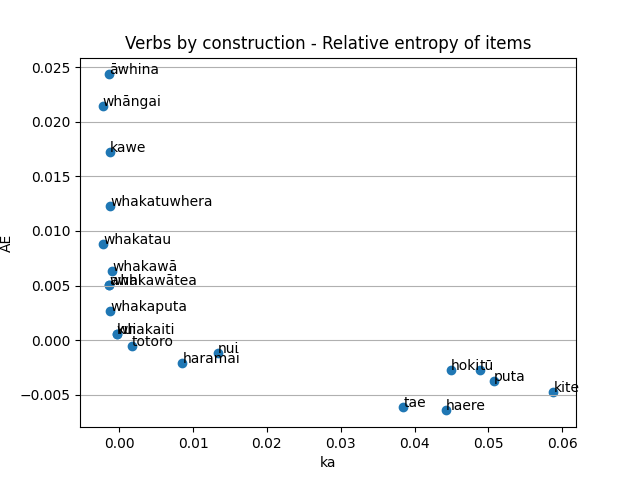

Source data for this figure (header and first rows):
SubHead, ka, AE, Key, Diff, DiffAbs, Count
aha, 0.0007378, -0.0003519, 0.0003859, 0.00109, 0.00109, 16.0
ahi, 2.3517301973723122e-05, -2.2433091759155087e-05, 1.0842102145680344e-06, 4.595039373287821e-05, 4.595039373287821e-05, 9.0
ahiahi, 2.3517301973723122e-05, -2.2433091759155087e-05, 1.0842102145680344e-06, 4.595039373287821e-05, 4.595039373287821e-05, 11.0
aho, 2.3517301973723122e-05, -2.2433091759155087e-05, 1.0842102145680344e-06, 4.595039373287821e-05, 4.595039373287821e-05, 9.0
ahu, 2.3517301973723122e-05, -2.2433091759155087e-05, 1.0842102145680344e-06, 4.595039373287821e-05, 4.595039373287821e-05, 16.0
ahurei, 2.3517301973723122e-05, -2.2433091759155087e-05, 1.0842102145680344e-06, 4.595039373287821e-05, 4.595039373287821e-05, 9.0
aituā, 2.3517301973723122e-05, -2.2433091759155087e-05, 1.0842102145680344e-06, 4.595039373287821e-05, 4.595039373287821e-05, 9.0
ako, -0.002403, 0.008022, 0.005619, -0.01042, 0.01042, 51.0
amo, 2.3517301973723122e-05, -2.2433091759155087e-05, 1.0842102145680344e-06, 4.595039373287821e-05, 4.595039373287821e-05, 9.0
amokapua, 2.3517301973723122e-05, -2.2433091759155087e-05, 1.0842102145680344e-06, 4.595039373287821e-05, 4.595039373287821e-05, 9.0
ana, 2.3517301973723122e-05, -2.2433091759155087e-05, 1.0842102145680344e-06, 4.595039373287821e-05, 4.595039373287821e-05, 9.0
anahera, 2.3517301973723122e-05, -2.2433091759155087e-05, 1.0842102145680344e-06, 4.595039373287821e-05, 4.595039373287821e-05, 9.0
anga, 0.0007378, -0.0003519, 0.0003859, 0.00109, 0.00109, 10.0
ao, 2.3517301973723122e-05, -2.2433091759155087e-05, 1.0842102145680344e-06, 4.595039373287821e-05, 4.595039373287821e-05, 16.0
ara, 2.3517301973723122e-05, -2.2433091759155087e-05, 1.0842102145680344e-06, 4.595039373287821e-05, 4.595039373287821e-05, 14.0
arataki, -0.000946, 0.006317, 0.005371, -0.007263, 0.007263, 14.0
ariki, 2.3517301973723122e-05, -2.2433091759155087e-05, 1.0842102145680344e-06, 4.595039373287821e-05, 4.595039373287821e-05, 9.0
aro, 2.3517301973723122e-05, -2.2433091759155087e-05, 1.0842102145680344e-06, 4.595039373287821e-05, 4.595039373287821e-05, 18.0
aroaro, 2.3517301973723122e-05, -2.2433091759155087e-05, 1.0842102145680344e-06, 4.595039373287821e-05, 4.595039373287821e-05, 12.0
aroha, 0.004127, -0.0007874, 0.00334, 0.004915, 0.004915, 28.0
aronui, 2.3517301973723122e-05, -2.2433091759155087e-05, 1.0842102145680344e-06, 4.595039373287821e-05, 4.595039373287821e-05, 9.0
ata, 2.3517301973723122e-05, -2.2433091759155087e-05, 1.0842102145680344e-06, 4.595039373287821e-05, 4.595039373287821e-05, 11.0
atamira, 2.3517301973723122e-05, -2.2433091759155087e-05, 1.0842102145680344e-06, 4.595039373287821e-05, 4.595039373287821e-05, 9.0
atatū, 2.3517301973723122e-05, -2.2433091759155087e-05, 1.0842102145680344e-06, 4.595039373287821e-05, 4.595039373287821e-05, 10.0
atawhai, -0.0006672, 0.002546, 0.001879, -0.003213, 0.003213, 12.0
aukati, -0.0005239, 0.001499, 0.0009753, -0.002023, 0.002023, 10.0
awa, 2.3517301973723122e-05, -2.2433091759155087e-05, 1.0842102145680344e-06, 4.595039373287821e-05, 4.595039373287821e-05, 12.0
awaawa, 2.3517301973723122e-05, -2.2433091759155087e-05, 1.0842102145680344e-06, 4.595039373287821e-05, 4.595039373287821e-05, 9.0
awe, 2.3517301973723122e-05, -2.2433091759155087e-05, 1.0842102145680344e-06, 4.595039373287821e-05, 4.595039373287821e-05, 12.0
awhi, -0.001334, 0.005092, 0.003757, -0.006426, 0.006426, 23.0
ceo, 2.3517301973723122e-05, -2.2433091759155087e-05, 1.0842102145680344e-06, 4.595039373287821e-05, 4.595039373287821e-05, 9.0
children's, 2.3517301973723122e-05, -2.2433091759155087e-05, 1.0842102145680344e-06, 4.595039373287821e-05, 4.595039373287821e-05, 9.0
community, 2.3517301973723122e-05, -2.2433091759155087e-05, 1.0842102145680344e-06, 4.595039373287821e-05, 4.595039373287821e-05, 9.0
congress, 2.3517301973723122e-05, -2.2433091759155087e-05, 1.0842102145680344e-06, 4.595039373287821e-05, 4.595039373287821e-05, 9.0
ea, 0.0007378, -0.0003519, 0.0003859, 0.00109, 0.00109, 14.0
eke, 0.001476, -0.0007038, 0.0007718, 0.002179, 0.002179, 38.0
ekenga, 2.3517301973723122e-05, -2.2433091759155087e-05, 1.0842102145680344e-06, 4.595039373287821e-05, 4.595039373287821e-05, 9.0
haere, 0.04423, -0.006421, 0.03781, 0.05065, 0.05065, 210.0
haeremaitanga, 2.3517301973723122e-05, -2.2433091759155087e-05, 1.0842102145680344e-06, 4.595039373287821e-05, 4.595039373287821e-05, 9.0
haerenga, 2.3517301973723122e-05, -2.2433091759155087e-05, 1.0842102145680344e-06, 4.595039373287821e-05, 4.595039373287821e-05, 11.0
hahae, 2.3517301973723122e-05, -2.2433091759155087e-05, 1.0842102145680344e-06, 4.595039373287821e-05, 4.595039373287821e-05, 9.0
hahau, -0.0003218, 0.000614, 0.0002922, -0.0009359, 0.0009359, 10.0
hahu, 2.3517301973723122e-05, -2.2433091759155087e-05, 1.0842102145680344e-06, 4.595039373287821e-05, 4.595039373287821e-05, 8.0
haina, -0.0006437, 0.001228, 0.0005843, -0.001872, 0.001872, 14.0
hainamana, 2.3517301973723122e-05, -2.2433091759155087e-05, 1.0842102145680344e-06, 4.595039373287821e-05, 4.595039373287821e-05, 9.0
haki, 2.3517301973723122e-05, -2.2433091759155087e-05, 1.0842102145680344e-06, 4.595039373287821e-05, 4.595039373287821e-05, 10.0
hanga, -0.003074, 0.01055, 0.007481, -0.01363, 0.01363, 36.0
hangatanga, 2.3517301973723122e-05, -2.2433091759155087e-05, 1.0842102145680344e-06, 4.595039373287821e-05, 4.595039373287821e-05, 9.0
hao, 0.0007378, -0.0003519, 0.0003859, 0.00109, 0.00109, 9.0
hapū, 2.3517301973723122e-05, -2.2433091759155087e-05, 1.0842102145680344e-06, 4.595039373287821e-05, 4.595039373287821e-05, 9.0
hara, 2.3517301973723122e-05, -2.2433091759155087e-05, 1.0842102145680344e-06, 4.595039373287821e-05, 4.595039373287821e-05, 10.0
harakoa, 2.3517301973723122e-05, -2.2433091759155087e-05, 1.0842102145680344e-06, 4.595039373287821e-05, 4.595039373287821e-05, 10.0
haramai, 0.008571, -0.002044, 0.006527, 0.01061, 0.01061, 38.0
hari, -0.002255, 0.006991, 0.004736, -0.009246, 0.009246, 37.0
harikoa, 2.3517301973723122e-05, -2.2433091759155087e-05, 1.0842102145680344e-06, 4.595039373287821e-05, 4.595039373287821e-05, 16.0
haritanga, 2.3517301973723122e-05, -2.2433091759155087e-05, 1.0842102145680344e-06, 4.595039373287821e-05, 4.595039373287821e-05, 9.0
harry, -0.0003218, 0.000614, 0.0002922, -0.0009359, 0.0009359, 9.0
hau, 2.3517301973723122e-05, -2.2433091759155087e-05, 1.0842102145680344e-06, 4.595039373287821e-05, 4.595039373287821e-05, 10.0
hauhau, 4.7034603947446243e-05, -4.4866183518310175e-05, 2.168420429136069e-06, 9.190078746575642e-05, 9.190078746575642e-05, 10.0
haumi, 2.3517301973723122e-05, -2.2433091759155087e-05, 1.0842102145680344e-06, 4.595039373287821e-05, 4.595039373287821e-05, 9.0
... 1,044 more rows
